The GitHub repository Dev789-del/Tree_Classification contains a labelled image folder "new_dataset" with 10 categories: African tulip, Alstonia scholaris, banyan tree, coconut tree, Ficus religiosa, mango, Quercus robur, rhododendron tree, Royal Poinciana, silver birch. Examples follow, each with its label.

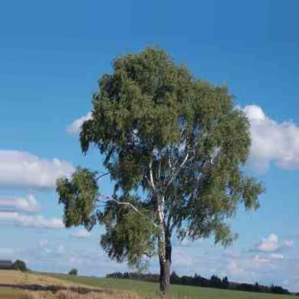
Label: silver birch

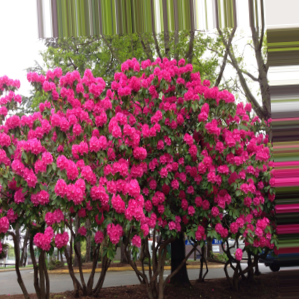
Label: rhododendron tree

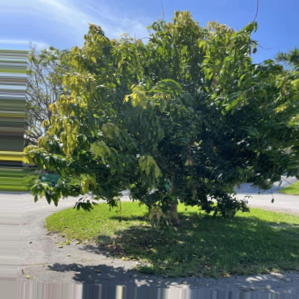
Label: mango

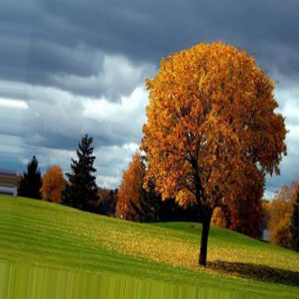
Label: Quercus robur

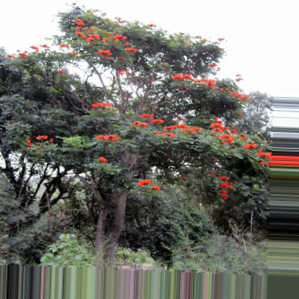
Label: African tulip

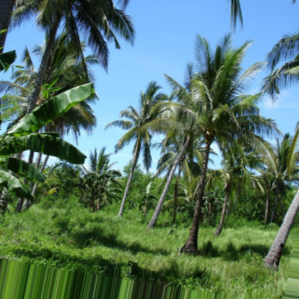
Label: coconut tree
